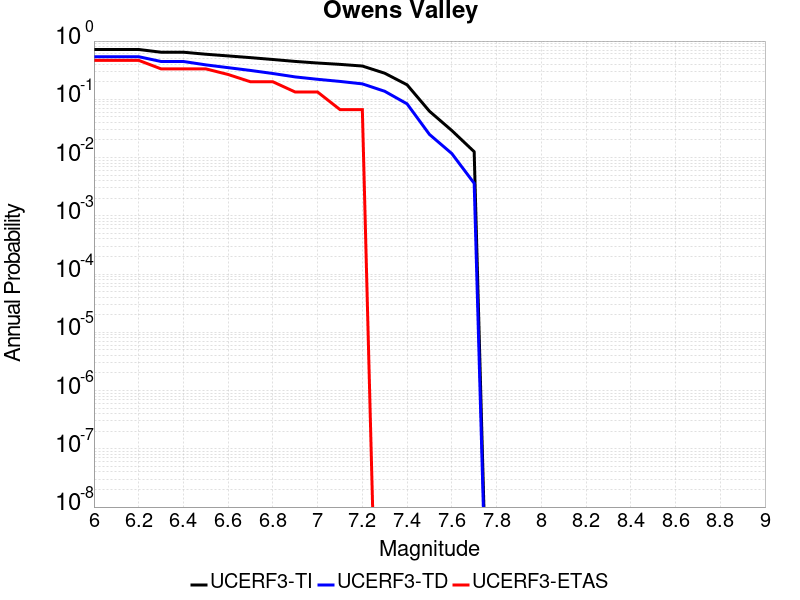

The table this chart was drawn from, first rows:
Magnitude, UCERF3-TI Prob, UCERF3-TD Prob, UCERF3-ETAS Prob
6.0, 0.717, 0.5387, 0.4667
6.1, 0.717, 0.5387, 0.4667
6.2, 0.717, 0.5387, 0.4667
6.3, 0.6435, 0.4461, 0.3333
6.4, 0.6435, 0.4461, 0.3333
6.5, 0.5942, 0.3902, 0.3333
6.6, 0.5561, 0.3494, 0.2667
6.7, 0.5192, 0.313, 0.2
6.8, 0.4824, 0.2772, 0.2
6.9, 0.447, 0.2423, 0.1333
7.0, 0.4199, 0.2205, 0.1333
7.1, 0.398, 0.2029, 0.06667
7.2, 0.3727, 0.1841, 0.06667
7.3, 0.2805, 0.1374, 0.0
7.4, 0.1774, 0.08353, 0.0
7.5, 0.06249, 0.02498, 0.0
7.6, 0.02912, 0.01172, 0.0
7.7, 0.0126, 0.003617, 0.0
